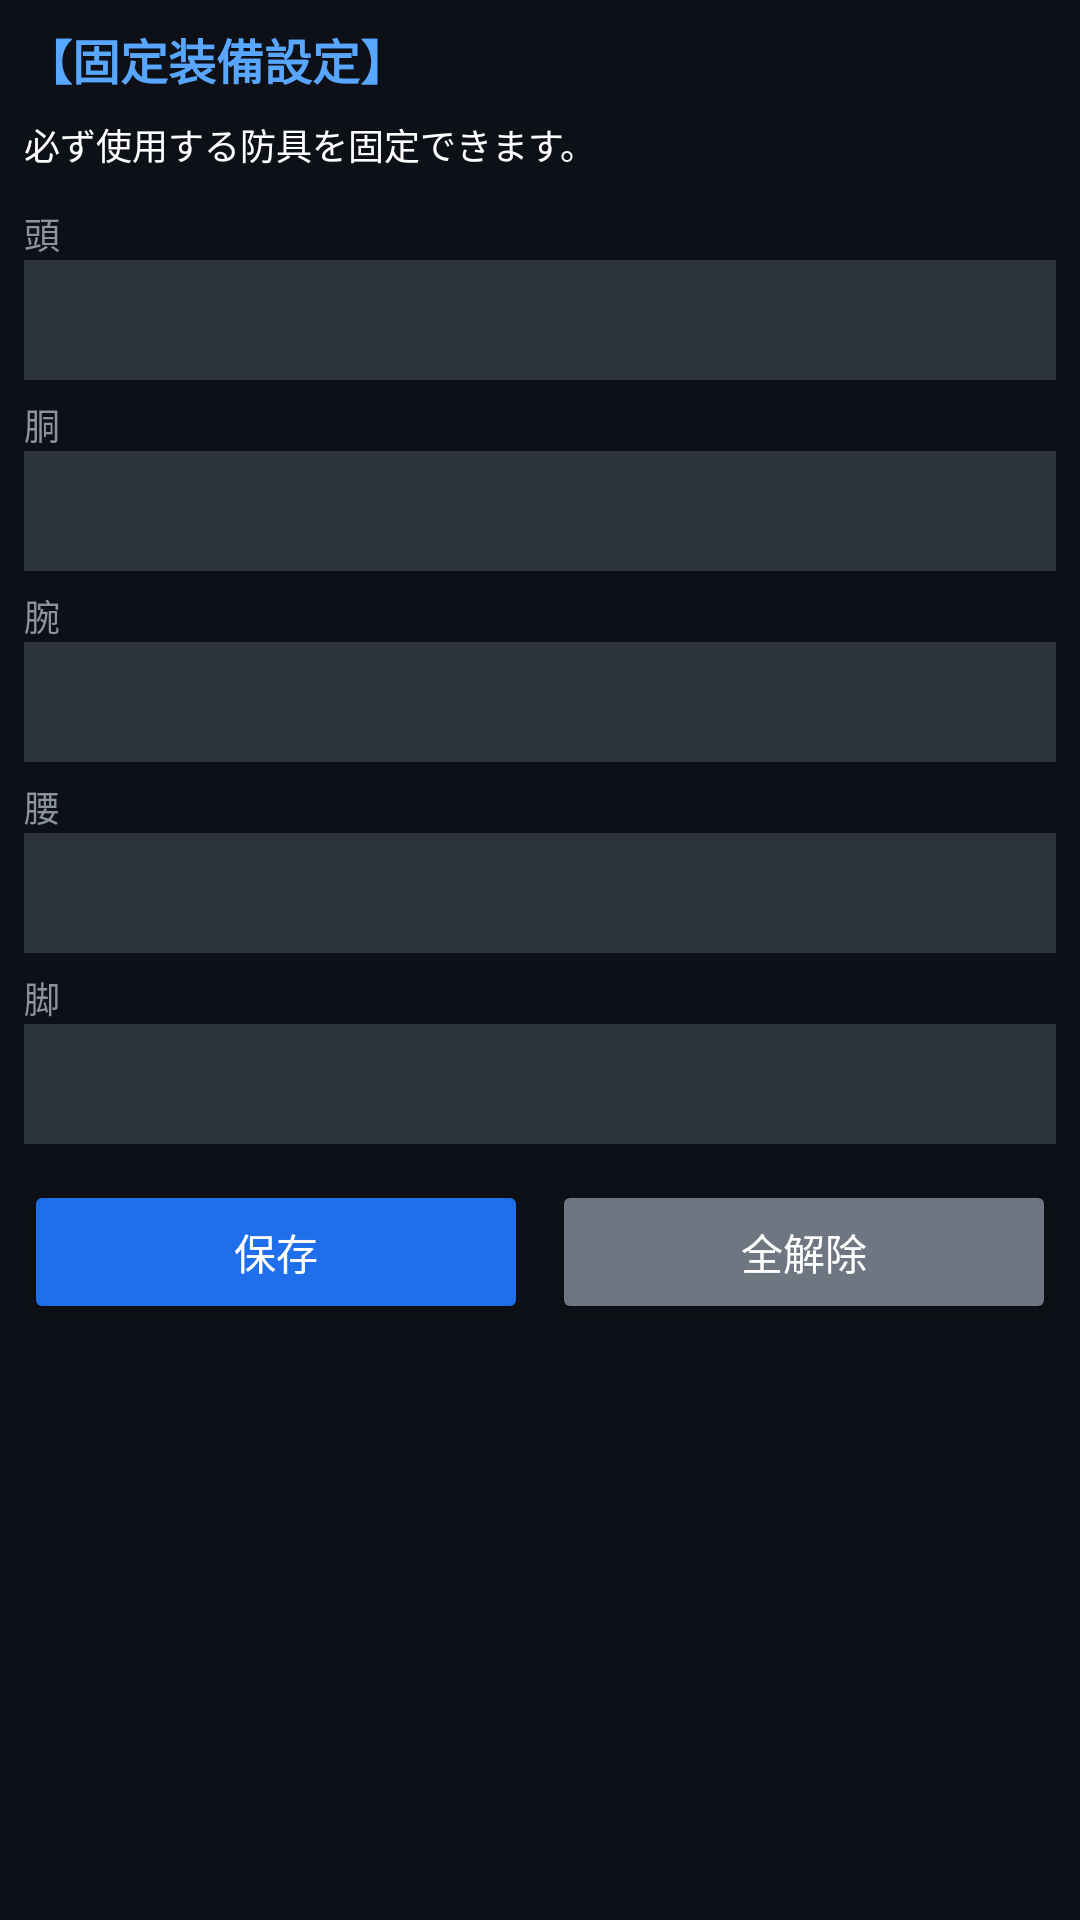

Reconstruct the res/layout file that produces this screen, plus the resources it refers to.
<!-- AndroidManifest.xml: application theme Theme.GanSimu -->
<!-- res/layout/fragment_equipment_fix.xml -->
<?xml version="1.0" encoding="utf-8"?>
<ScrollView xmlns:android="http://schemas.android.com/apk/res/android"
    android:layout_width="match_parent" android:layout_height="match_parent"
    android:background="@color/bg_dark">
    <LinearLayout android:layout_width="match_parent" android:layout_height="wrap_content"
        android:orientation="vertical" android:padding="8dp">
        <TextView android:layout_width="match_parent" android:layout_height="wrap_content"
            android:text="【固定装備設定】" android:textColor="@color/accent_color"
            android:textSize="16sp" android:textStyle="bold" android:paddingBottom="8dp"/>
        <TextView android:layout_width="match_parent" android:layout_height="wrap_content"
            android:text="必ず使用する防具を固定できます。" android:textColor="@color/white"
            android:textSize="12sp" android:paddingBottom="12dp"/>
        <TextView android:layout_width="match_parent" android:layout_height="wrap_content" android:text="頭" android:textColor="@color/label_color" android:textSize="12sp"/>
        <Spinner android:id="@+id/spinnerFixHead" android:layout_width="match_parent" android:layout_height="40dp" android:background="@color/input_bg" android:popupBackground="@color/panel_bg" android:layout_marginBottom="6dp"/>
        <TextView android:layout_width="match_parent" android:layout_height="wrap_content" android:text="胴" android:textColor="@color/label_color" android:textSize="12sp"/>
        <Spinner android:id="@+id/spinnerFixBody" android:layout_width="match_parent" android:layout_height="40dp" android:background="@color/input_bg" android:popupBackground="@color/panel_bg" android:layout_marginBottom="6dp"/>
        <TextView android:layout_width="match_parent" android:layout_height="wrap_content" android:text="腕" android:textColor="@color/label_color" android:textSize="12sp"/>
        <Spinner android:id="@+id/spinnerFixArm" android:layout_width="match_parent" android:layout_height="40dp" android:background="@color/input_bg" android:popupBackground="@color/panel_bg" android:layout_marginBottom="6dp"/>
        <TextView android:layout_width="match_parent" android:layout_height="wrap_content" android:text="腰" android:textColor="@color/label_color" android:textSize="12sp"/>
        <Spinner android:id="@+id/spinnerFixWst" android:layout_width="match_parent" android:layout_height="40dp" android:background="@color/input_bg" android:popupBackground="@color/panel_bg" android:layout_marginBottom="6dp"/>
        <TextView android:layout_width="match_parent" android:layout_height="wrap_content" android:text="脚" android:textColor="@color/label_color" android:textSize="12sp"/>
        <Spinner android:id="@+id/spinnerFixLeg" android:layout_width="match_parent" android:layout_height="40dp" android:background="@color/input_bg" android:popupBackground="@color/panel_bg" android:layout_marginBottom="12dp"/>
        <LinearLayout android:layout_width="match_parent" android:layout_height="wrap_content" android:orientation="horizontal">
            <Button android:id="@+id/btnSaveFix" android:layout_width="0dp" android:layout_height="48dp" android:layout_weight="1" android:text="保存" android:textColor="@color/white" android:backgroundTint="@color/btn_search" android:layout_marginEnd="8dp"/>
            <Button android:id="@+id/btnClearFix" android:layout_width="0dp" android:layout_height="48dp" android:layout_weight="1" android:text="全解除" android:textColor="@color/white" android:backgroundTint="@color/btn_clear"/>
        </LinearLayout>
    </LinearLayout>
</ScrollView>
<!-- resources referenced by this layout -->
<resources>
  <color name="accent_color">#58a6ff</color>
  <color name="bg_dark">#0d1117</color>
  <color name="btn_clear">#6e7681</color>
  <color name="btn_search">#1f6feb</color>
  <color name="input_bg">#2d333b</color>
  <color name="label_color">#8b949e</color>
  <color name="panel_bg">#161b22</color>
  <color name="white">#FFFFFF</color>
  <style name="Theme.GanSimu" parent="Theme.MaterialComponents.DayNight.DarkActionBar">
          <item name="colorPrimary">@color/toolbar_color</item>
          <item name="colorPrimaryVariant">@color/panel_bg</item>
          <item name="colorOnPrimary">@color/white</item>
          <item name="colorSecondary">@color/accent_color</item>
          <item name="colorOnSecondary">@color/white</item>
          <item name="android:windowBackground">@color/bg_dark</item>
          <item name="android:statusBarColor">@color/toolbar_color</item>
          <item name="android:navigationBarColor">@color/bg_dark</item>
          <item name="windowActionBar">false</item>
          <item name="windowNoTitle">true</item>
      </style>
  <color name="toolbar_color">#21262d</color>
</resources>
